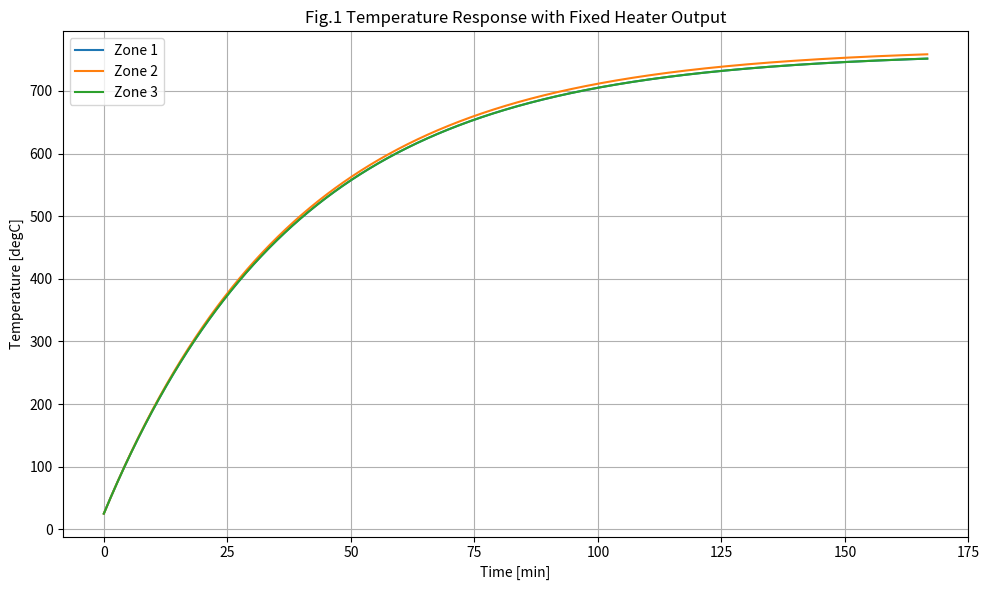

Write Python code to recreate this figure.
import numpy as np
import matplotlib.pyplot as plt


def simulate_fixed_output():
    # =====================================
    # Simulation Settings
    # =====================================
    dt = 1.0                 # Time step [s]
    t_end = 10000            # Simulation time [s]
    time = np.arange(0, t_end + dt, dt)

    # =====================================
    # Physical Parameters
    # =====================================

    # Solder properties
    rho = 9000.0             # Density [kg/m3]
    cp = 176.0               # Specific heat [J/(kg*K)]

    # Geometry of each thermal zone
    volume = 1.0e-3          # Volume [m3]
    surface_area_edge = 5.0e-2      # Effective surface area of edge zones [m2]
    surface_area_center = 4.0e-2    # Effective surface area of center zone [m2]
    conduction_area = 1.0e-2        # Contact area between adjacent zones [m2]
    block_length = 0.1              # Distance between adjacent zones [m]

    # Environment
    ambient = 25.0           # Ambient temperature [degC]

    # Heater input
    heater_output = np.array([500.0, 500.0, 500.0])  # Heater output [W]

    # Heat transfer to ambient air
    h = 14.5                 # Heat transfer coefficient [W/(m2*K)]

    # Thermal conductivity
    thermal_conductivity = 49.0  # Thermal conductivity [W/(m*K)]

    # =====================================
    # Derived Parameters
    # =====================================
    mass = rho * volume      # Mass [kg]
    heat_capacity = mass * cp  # Heat capacity [J/K]

    k_loss_edge = h * surface_area_edge          # [W/K]
    k_loss_center = h * surface_area_center      # [W/K]
    k_loss = np.array([k_loss_edge, k_loss_center, k_loss_edge])

    k_cond = thermal_conductivity * conduction_area / block_length  # [W/K]

    # =====================================
    # Simulation
    # =====================================
    temperature = np.zeros((len(time), 3))
    temperature[0, :] = ambient

    for i in range(len(time) - 1):
        T1, T2, T3 = temperature[i, :]

        # Zone 1: heater input - heat loss + heat conduction from Zone 2
        dT1 = (
            heater_output[0]
            - k_loss[0] * (T1 - ambient)
            + k_cond * (T2 - T1)
        ) / heat_capacity

        # Zone 2: heater input - heat loss + heat conduction from Zone 1 and Zone 3
        dT2 = (
            heater_output[1]
            - k_loss[1] * (T2 - ambient)
            + k_cond * (T1 - T2)
            + k_cond * (T3 - T2)
        ) / heat_capacity

        # Zone 3: heater input - heat loss + heat conduction from Zone 2
        dT3 = (
            heater_output[2]
            - k_loss[2] * (T3 - ambient)
            + k_cond * (T2 - T3)
        ) / heat_capacity

        temperature[i + 1, 0] = T1 + dT1 * dt
        temperature[i + 1, 1] = T2 + dT2 * dt
        temperature[i + 1, 2] = T3 + dT3 * dt

    return time, temperature


def plot_fixed_output_result():
    time, temperature = simulate_fixed_output()
    time_min = time / 60

    plt.figure(figsize=(10, 6))
    plt.plot(time_min, temperature[:, 0], label="Zone 1")
    plt.plot(time_min, temperature[:, 1], label="Zone 2")
    plt.plot(time_min, temperature[:, 2], label="Zone 3")

    plt.xlabel("Time [min]")
    plt.ylabel("Temperature [degC]")
    plt.title("Fig.1 Temperature Response with Fixed Heater Output")
    plt.legend()
    plt.grid(True)
    plt.tight_layout()
    plt.savefig("fixed_output_temperature_response.png", dpi=300)
    plt.show()


if __name__ == "__main__":
    plot_fixed_output_result()
